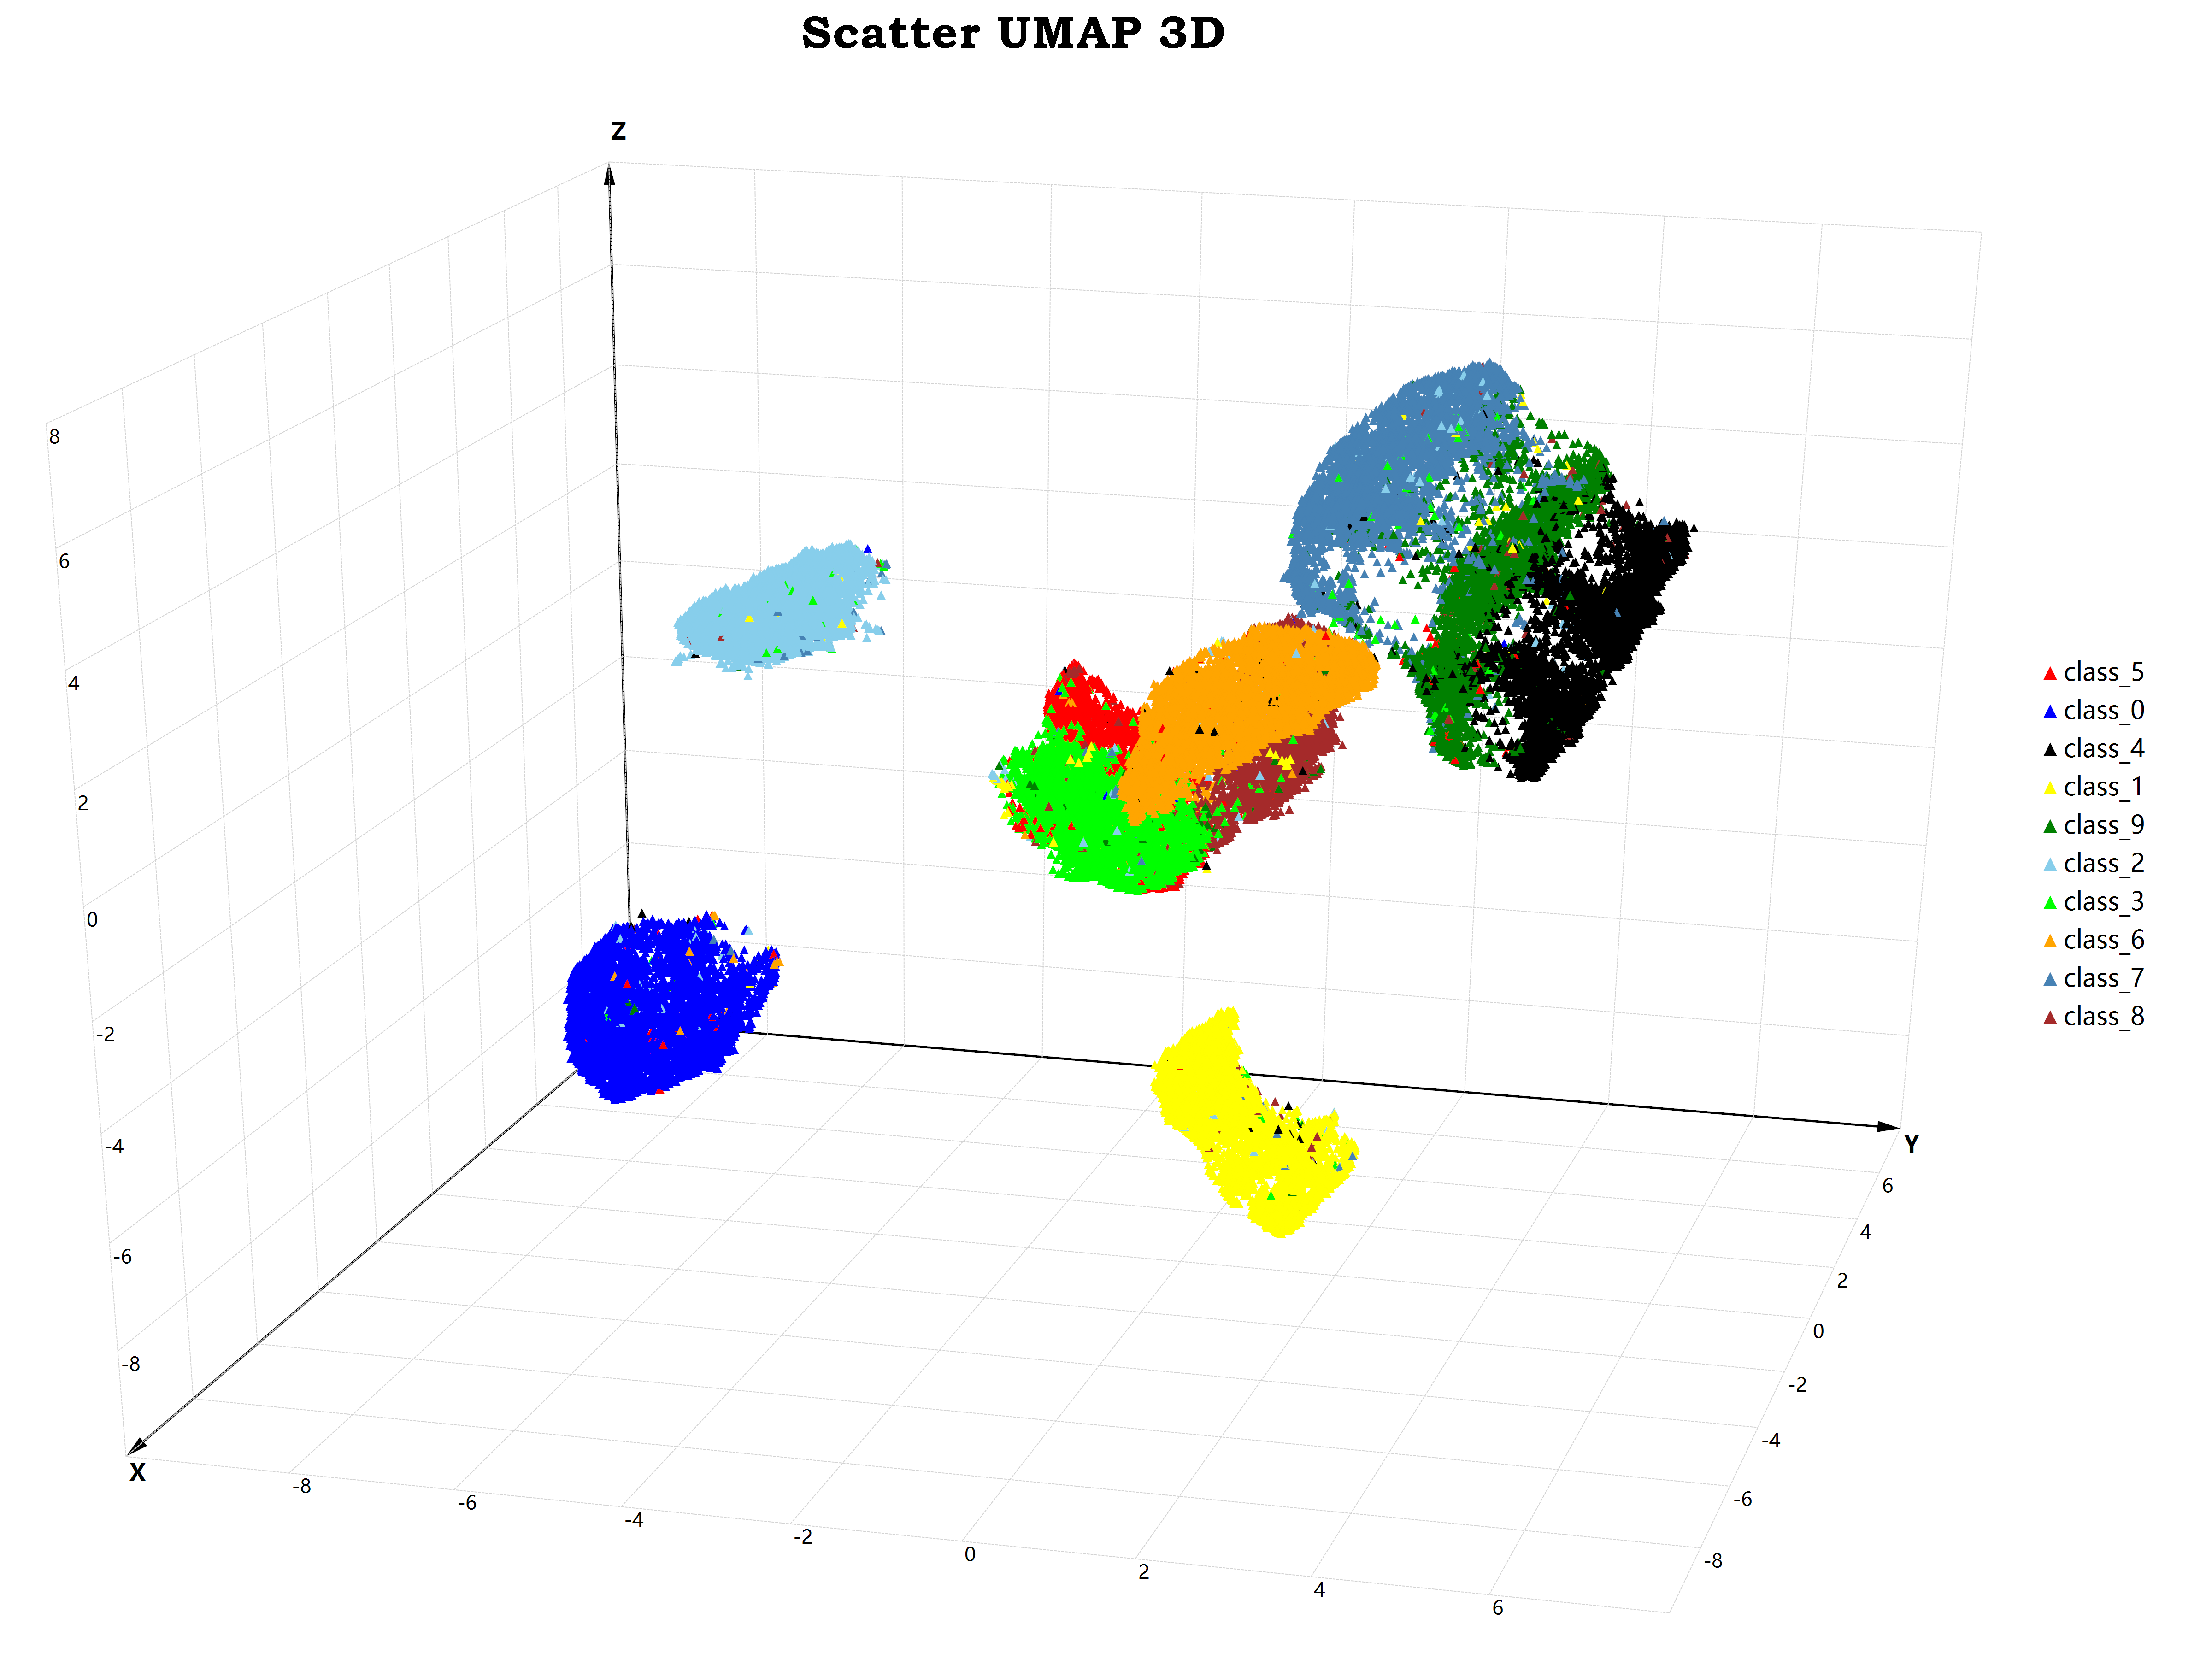

Data behind this chart, as committed beside it:
, X, Y, Z
5, 4.93, -2.274, -2.624
0, -2.859, -6.072, -3.961
4, 0.3357, 4.523, 0.7158
1, -5.401, 1.748, -3.378
9, 1.305, 3.413, 3.527
2, -0.344, -5.723, 2.279
1, -0.532, 1.491, -6.998
3, 2.82, -2.164, -1.339
1, -1.767, 0.9974, -7.48
4, 2.339, 5.06, 3.613
3, 1.915, -2.119, -1.757
5, 6.524, -3.349, -1.335
3, 2.272, -1.246, -2.923
6, -7.159, 2.566, 3.772
1, -1.874, 2.365, -6.932
7, 1.795, 2.906, 5.968
2, -0.6142, -4.914, 2.022
8, 4.824, -0.02447, 0.3496
6, -6.471, 2.066, 3.766
9, 1.901, 4.184, 4.92
4, -0.06709, 4.096, 0.2663
0, -2.686, -6.438, -3.763
9, 2.045, 4.298, 4.411
1, -5.483, 1.8, -3.356
1, 2.16, -2.963, -2.192
2, -1.529, -4.875, 3.129
4, 0.5316, 3.626, 3.394
3, 2.725, -1.934, -1.988
2, -1.384, -4.272, 2.211
7, 1.98, 3.087, 6.147
3, 2.401, -0.6401, -3.089
8, 5.31, -0.3994, 0.5655
6, -7.261, 2.002, 4.155
9, 1.737, 3.195, 6.083
0, -2.442, -5.392, -3.186
5, 6.276, -3.185, -1.564
6, -6.333, 2.126, 4.151
0, -2.505, -5.652, -3.23
7, -0.239, 1.748, 2.938
6, -7.05, 2.093, 4.147
1, -2.074, 1.959, -7.435
8, 4.298, -0.2112, -0.3095
7, 0.1123, 2.512, 4.77
9, 1.342, 3.799, 5.037
3, 2.087, -0.6674, -1.812
9, 1.569, 3.309, 4.049
8, 3.848, 0.4494, -1.067
5, 6.265, -2.482, -1.806
9, 1.641, -1.558, -2.411
3, 2.345, -2.064, -1.472
3, 2.263, -2.152, -3.042
0, -2.979, -6.425, -4.525
7, 0.4836, 1.345, 4.495
4, 1.638, 4.662, 4.476
9, 1.266, 3.146, 3.24
8, 4.915, 0.3708, -0.0281
0, -2.907, -5.959, -5.45
9, 1.836, 3.906, 4.709
4, -0.2348, 4.22, 1.205
1, -5.301, 1.438, -3.386
... 49,940 more rows
